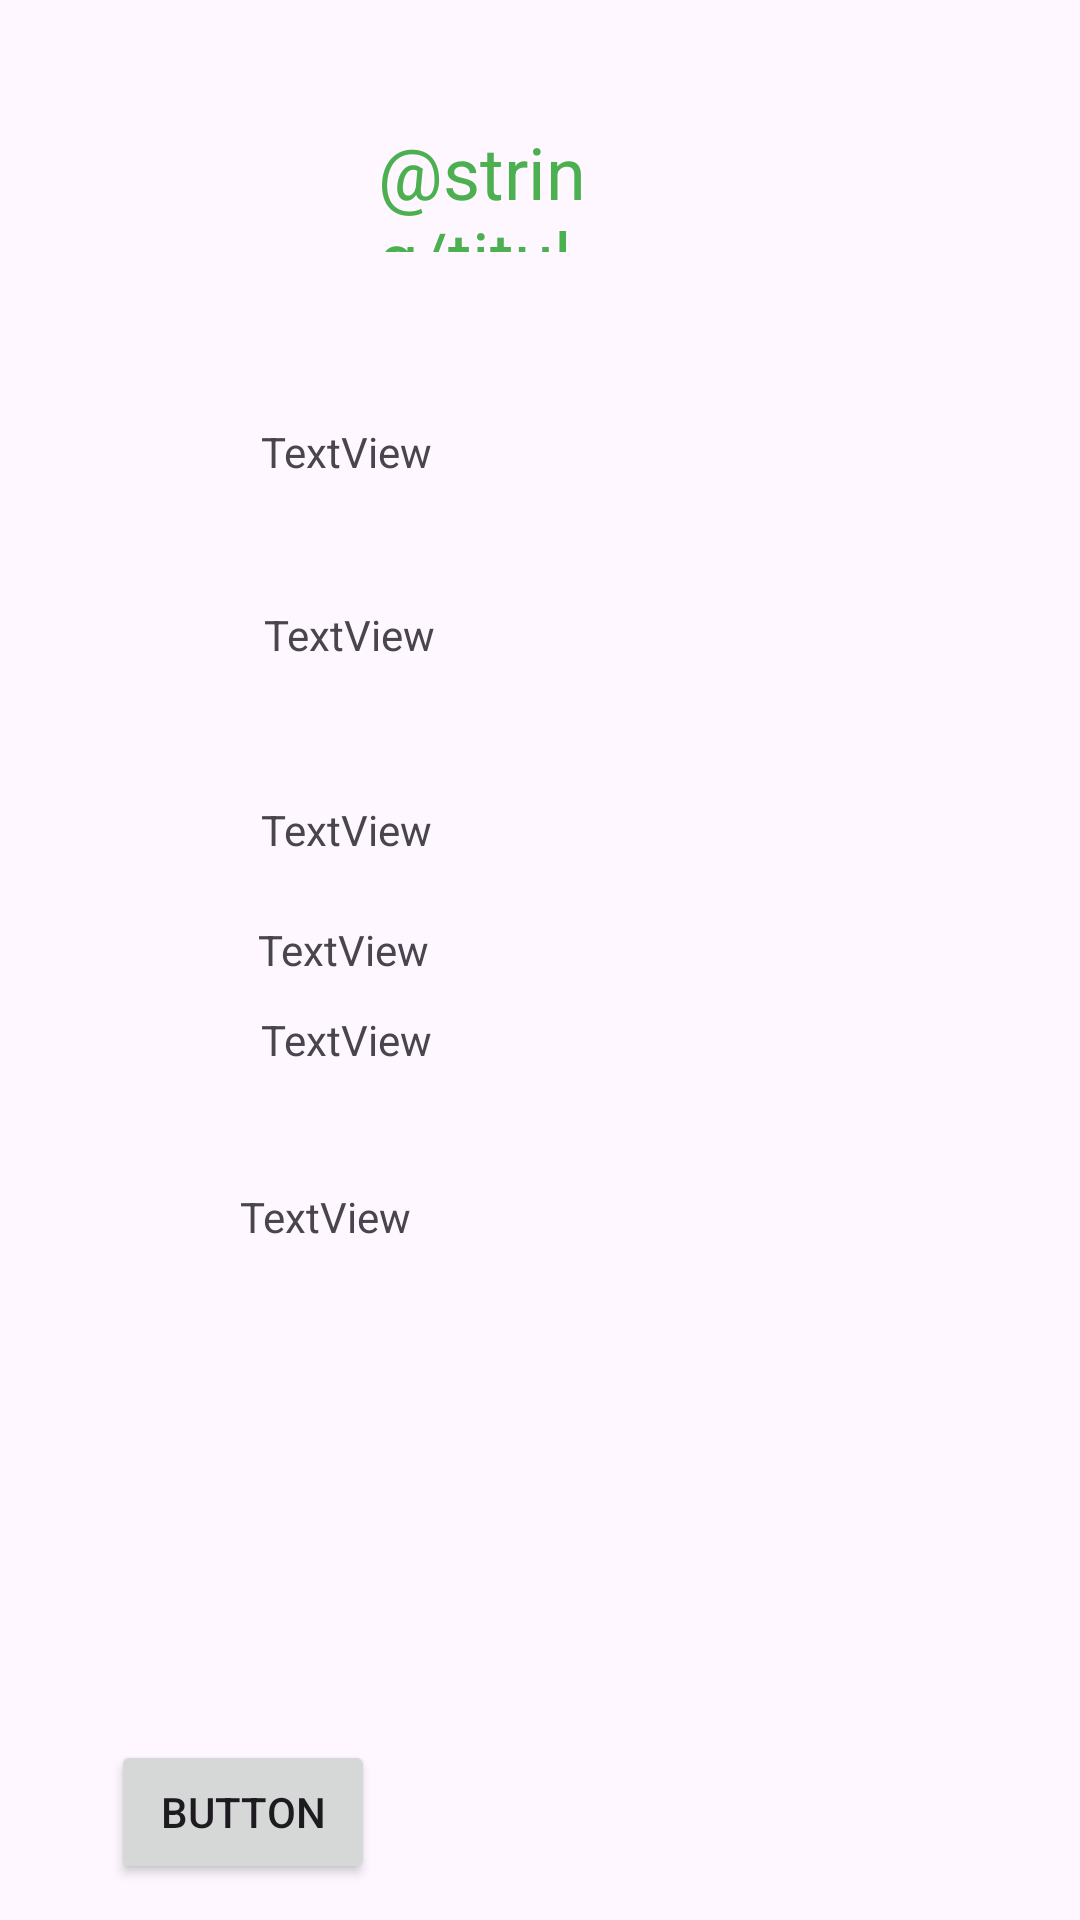

Android layout source for this screen:
<!-- AndroidManifest.xml: application theme Theme.Intento4 -->
<!-- res/layout/activity_liquidacion.xml -->
<?xml version="1.0" encoding="utf-8"?>
<RelativeLayout xmlns:android="http://schemas.android.com/apk/res/android"
    xmlns:app="http://schemas.android.com/apk/res-auto"
    xmlns:tools="http://schemas.android.com/tools"
    android:layout_width="match_parent"
    android:layout_height="match_parent"
    tools:context=".liquidacion">


    <TextView
        android:id="@+id/textView18"
        android:layout_width="128dp"
        android:layout_height="43dp"
        android:layout_alignParentStart="true"
        android:layout_alignParentTop="true"
        android:layout_alignParentEnd="true"
        android:layout_marginStart="126dp"
        android:layout_marginTop="41dp"
        android:layout_marginEnd="157dp"
        android:text="@string/titulo2"
        android:textColor="#4CAF50"
        android:textColorHint="#4CAF50"
        android:textSize="24sp" />

    <TextView
        android:id="@+id/nombres"
        android:layout_width="221dp"
        android:layout_height="54dp"
        android:layout_alignParentStart="true"
        android:layout_alignParentTop="true"
        android:layout_centerHorizontal="true"
        android:layout_marginStart="87dp"
        android:layout_marginTop="141dp"
        android:text="TextView" />

    <TextView
        android:id="@+id/cargos"
        android:layout_width="217dp"
        android:layout_height="55dp"
        android:layout_alignParentStart="true"
        android:layout_alignParentTop="true"
        android:layout_marginStart="88dp"
        android:layout_marginTop="202dp"
        android:text="TextView" />

    <TextView
        android:id="@+id/sueldobase"
        android:layout_width="217dp"
        android:layout_height="53dp"
        android:layout_alignParentStart="true"
        android:layout_alignParentTop="true"
        android:layout_marginStart="87dp"
        android:layout_marginTop="267dp"
        android:text="TextView" />

    <TextView
        android:id="@+id/diast"
        android:layout_width="221dp"
        android:layout_height="53dp"
        android:layout_alignParentStart="true"
        android:layout_alignParentTop="true"
        android:layout_centerVertical="true"
        android:layout_marginStart="87dp"
        android:layout_marginTop="337dp"
        android:text="TextView" />

    <TextView
        android:id="@+id/sueldoneto"
        android:layout_width="226dp"
        android:layout_height="60dp"
        android:layout_alignParentStart="true"
        android:layout_alignParentBottom="true"
        android:layout_centerHorizontal="true"
        android:layout_marginStart="80dp"
        android:layout_marginBottom="184dp"
        android:text="TextView" />

    <Button
        android:id="@+id/button"
        android:layout_width="wrap_content"
        android:layout_height="wrap_content"
        android:layout_alignParentStart="true"
        android:layout_alignParentBottom="true"
        android:layout_marginStart="37dp"
        android:layout_marginBottom="12dp"
        android:text="Button" />

    <TextView
        android:id="@+id/valor_dd"
        android:layout_width="205dp"
        android:layout_height="53dp"
        android:layout_alignParentStart="true"
        android:layout_alignParentBottom="true"
        android:layout_marginStart="86dp"
        android:layout_marginBottom="280dp"
        android:text="TextView" />

</RelativeLayout>
<!-- resources referenced by this layout -->
<resources>
  <style name="Theme.Intento4" parent="Base.Theme.Intento4" />
  <style name="Base.Theme.Intento4" parent="Theme.Material3.DayNight.NoActionBar">
          
          
      </style>
</resources>
